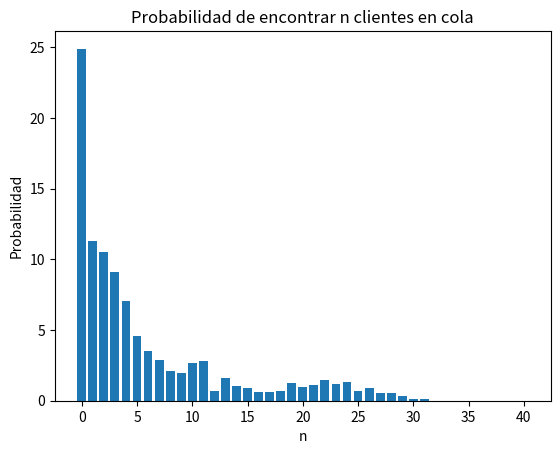
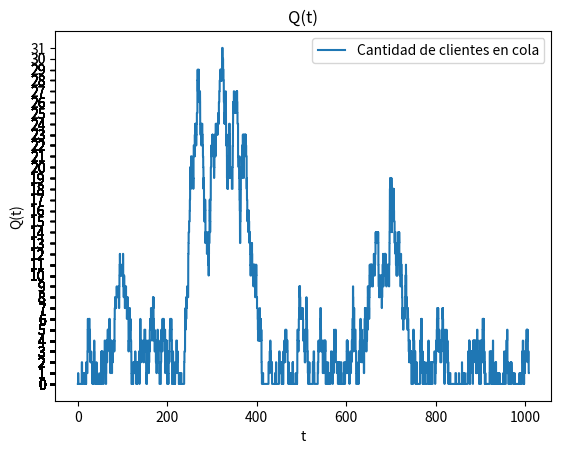

Recreate these plots in Python, in order.
import random
import math
import matplotlib.pyplot as plt

def exponencial(beta):
    U = random.random()
    return round((-beta * math.log(U)),2)

def next_event(event_list: list):
    if event_list[0]< event_list[1]:
        return event_list[0], 0 #arrive 
    else:
        return event_list[1], 1 #departure

def fig_prob_n_clientes_en_cola(total_time_custm_in_q):
    customers = []
    for i in range(len(total_time_custm_in_q)):
        customers.append(i)
    count=0
    index = 0
    for cli in total_time_custm_in_q:
        if cli == 0:
            count = count + 1
        if count ==10:
            break
        index = index + 1
    total_time_custm_in_q = total_time_custm_in_q[:index]
    customers= customers[:index]
    plt.bar(customers, total_time_custm_in_q)
    plt.title('Probabilidad de encontrar n clientes en cola')
    plt.xlabel('n')
    plt.ylabel('Probabilidad')
    plt.show()


def grafico_funcionporpartes_valoresdiscretos(intervalos):

    # Crear las listas de puntos x e y
    x_points = []
    y_points = []

    valores=[]

    # Agregar los puntos de los intervalos a las listas
    for start, end, q in intervalos:
        x_points.extend([start, end])
        y_points.extend([q,q])
        valores.append(q)

    # Crear la figura y el eje
    fig, ax = plt.subplots()

    # Dibujar la línea continua
    ax.plot(x_points, y_points, label='Cantidad de clientes en cola')

    # Configurar los ticks del eje y para mostrar solo valores discretos
    ax.set_yticks(valores)

    # Añadir etiquetas y título
    ax.set_xlabel('t')
    ax.set_ylabel('Q(t)')
    ax.set_title('Q(t)')
    ax.legend()

    # Mostrar la gráfica
    plt.show()

Q_LIMIT = 100
BUSY = 1
IDLE = 0

next_event_type = 0
num_custs_delayed = 0
num_delays_requiered = 1000
num_in_q = 0   #Q(t) -no cuenta el cliente en servicio-
server_status = IDLE

area_num_in_q = 0.0
area_server_status = 0.0
mean_interarrival = 1.0
mean_service = 0.9
sim_time = 0.0 #Clock - Simulation Time
total_time_custm_in_q = [0.0] * (Q_LIMIT + 1) #en la pos n se acumulan las veces que hubo n clientes en cola

total_of_delays = 0.0




#### Medidas a calcular
# promedio de clientes en cola = area under q(t)
# promedio de clientes en el sistema = 
# tiempo promedio en sistema = 
# tiempo promedio en cola = 
# utilizacion del servidor
# probabilidad de encontrar n clientes en cola = T(n) es la sumatoria de todos los periodos en los que hubo n clientes / tiempo total de la simulacion 
# probabilidad de denegacion de servicio = 
####



#Main
first_costumer = exponencial(mean_interarrival)
event_list = [first_costumer, pow(2,30)] #Obligamos al primer evento a ser una llegada
# event_list[0]: ARRIVE --- # event_list[1]: DEPART
time_last_event = 0
time_arrival = []
intervalos = []
while num_custs_delayed < num_delays_requiered:
    print(f'Servidos: {num_custs_delayed} - En Cola: {num_in_q}')
    print(f'Delay: {total_of_delays}')
    #evaluamos tipo de evento
    sim_time, next_event_type = next_event(event_list)
    print (f'Proximo Evento: {next_event_type} - Simulación Tiempo: {sim_time}')
    #calculamos estadisticas
    intervalos.append((time_last_event,sim_time,num_in_q))
    print(f'Tuplas para grafico (LastEvent-SimTime-NumInQ): {(time_last_event,sim_time,num_in_q)} ')
    time_since_last_event = sim_time - time_last_event
    time_last_event = sim_time
    area_num_in_q = area_num_in_q + (num_in_q * time_since_last_event)
    #print(f'Area bajo Q(t): {area_num_in_q} - Tiempo desde el ultimo evento: {time_since_last_event}')
    total_time_custm_in_q[num_in_q] = total_time_custm_in_q[num_in_q] + time_since_last_event 
    area_server_status = area_server_status + (server_status * time_since_last_event)

    if next_event_type==0:
        #arrival
        #programo el proximo evento de arribo
        event_list[0]=sim_time+exponencial(mean_interarrival)
        if server_status == BUSY:
            num_in_q = num_in_q + 1
            if num_in_q > Q_LIMIT:
                raise ValueError(f'LA COLA SE HA LLENADO - Tiempo: {sim_time} - Clientes servidos: {num_custs_delayed}')
            time_arrival.append(sim_time) #agrego a la cola esta llegada
        else:
            delay = 0
            total_of_delays = total_of_delays + delay
            num_custs_delayed = num_custs_delayed + 1
            server_status = BUSY
            event_list[1]=sim_time+exponencial(mean_service)

    else: 
        #departur
        if num_in_q == 0:
            server_status = IDLE
            event_list[1]=pow(2,30)
        else:
            num_in_q = num_in_q - 1
            delay = sim_time - time_arrival[0]
            total_of_delays = total_of_delays + delay
            num_custs_delayed = num_custs_delayed + 1 #aumento uno la cant clientes servidos porque este entrará con el servidor ocupado
            event_list[1] = sim_time + exponencial(mean_service)
            time_arrival = time_arrival[1:] #elimino de la cola el que tomo servicio    

avg_delay_queue = (total_of_delays/num_custs_delayed)*100
avg_custm_queue = (area_num_in_q/sim_time)*100
server_utilization = (area_server_status/sim_time)*100

total_time_custm_in_q = [round((cli/sim_time)*100,3) for cli in total_time_custm_in_q]
print(f'Promedio de espera en cola: {round(avg_delay_queue,3)} seg')
print(f'Promedio de clientes en cola: {round(avg_custm_queue,3)} clientes')
print(f'Utilizacion del servidor: {round(server_utilization,3)}%')
print(f'Probabilidad de encontrar N clientes en cola: {total_time_custm_in_q}')


fig_prob_n_clientes_en_cola(total_time_custm_in_q)
grafico_funcionporpartes_valoresdiscretos(intervalos)




























































"""
while num_in_q<Q_LIMIT:

    if event_list[0] <= event_list[1]:
        #Seteamos el tiempo de la simulacion al momento del evento
        sim_time = event_list[0]
        #Implica que el proximo evento es un arribo
        if server_status == IDLE:
            #El servidor esta libre entonces el cliente entra automaticamente a servicio. 
            #genero el evento de salida
            event_list[1]=sim_time + exponencial(mean_service)
            times_departures.append(event_list[1])
            tuplas_eventos.append((event_list[1], 'D'))
            num_custs_delayed +=1
            delay=0 #el cliente tiene 0 tiempo de espera
            total_of_delays += delay
            #cambio el estado del servidor
            server_status = BUSY
        else: #El servidor estaba ocupado
            num_in_q +=1
        print()
        #genero un proximo evento de llegada
        event_list[0] = sim_time + exponencial(mean_interarrival)
        times_arrivals.append(event_list[0])
        tuplas_eventos.append((event_list[0], 'A'))
        
    else:
        
        #El proximo evento es una salida
        #Seteamos el tiempo de la simulacion al momento del evento
        sim_time = event_list[1]
        print()



"""

